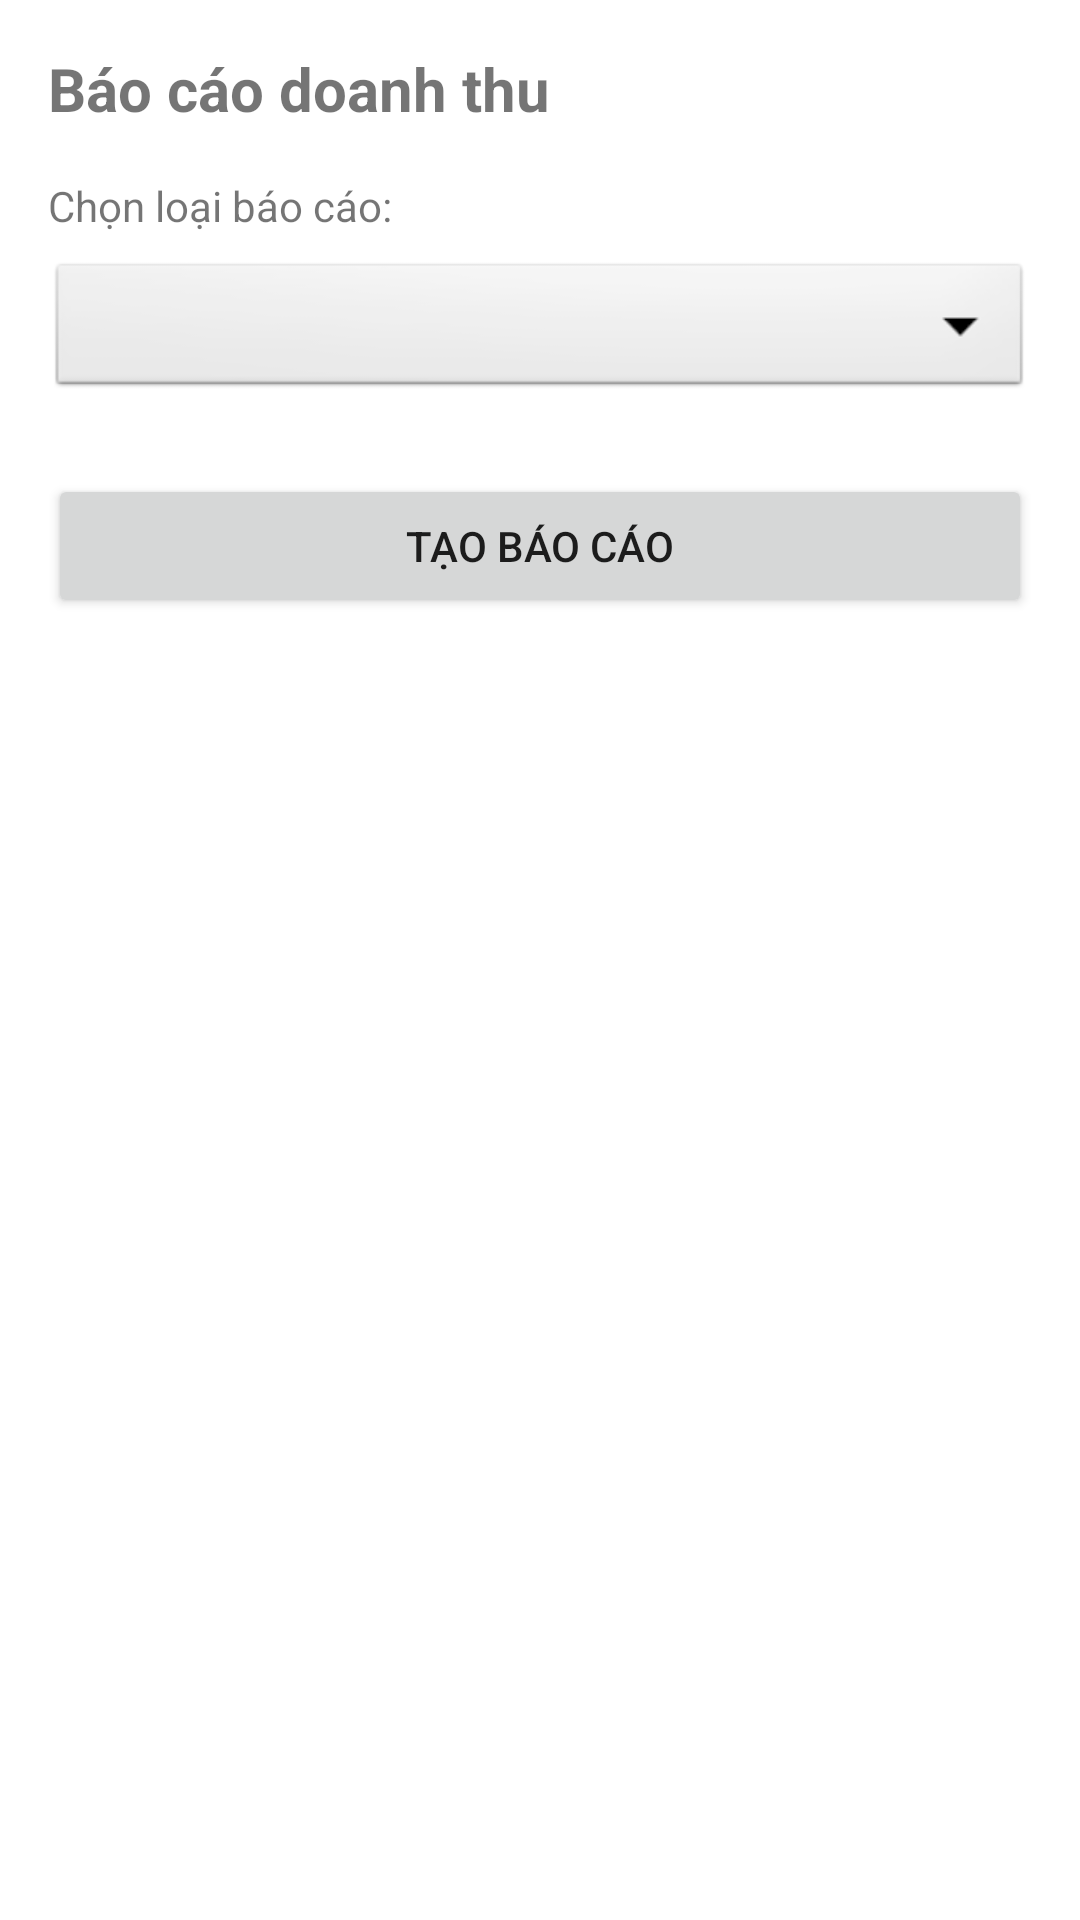

Android layout source for this screen:
<!-- AndroidManifest.xml: application theme Theme.TTTN_RESTAURANT -->
<!-- res/layout/fragment_revenue.xml -->
<?xml version="1.0" encoding="utf-8"?>
<ScrollView xmlns:android="http://schemas.android.com/apk/res/android"
    xmlns:app="http://schemas.android.com/apk/res-auto"
    android:layout_width="match_parent"
    android:layout_height="match_parent">

    <LinearLayout
        android:layout_width="match_parent"
        android:layout_height="wrap_content"
        android:padding="16dp"
        android:orientation="vertical">

        <TextView
            android:layout_width="match_parent"
            android:layout_height="wrap_content"
            android:text="Báo cáo doanh thu"
            android:textSize="20sp"
            android:textStyle="bold"
            android:layout_marginBottom="16dp"/>

        <TextView
            android:layout_width="wrap_content"
            android:layout_height="wrap_content"
            android:text="Chọn loại báo cáo:"
            android:layout_marginBottom="8dp"/>

        <Spinner
            android:id="@+id/spinner_report_type"
            android:layout_width="match_parent"
            android:layout_height="48dp"
            android:background="@android:drawable/btn_dropdown"
            android:layout_marginBottom="16dp"/>

        <LinearLayout
            android:id="@+id/layout_date_range1"
            android:layout_width="match_parent"
            android:layout_height="wrap_content"
            android:orientation="vertical"
            android:visibility="gone"
            >

            <TextView
                android:id="@+id/edit_date"
                android:layout_width="wrap_content"
                android:layout_height="wrap_content"
                android:text="Ngày bắt đầu:"
                android:layout_marginBottom="8dp"/>

            <EditText
                android:id="@+id/edit_start_date"
                android:layout_width="match_parent"
                android:layout_height="wrap_content"
                android:focusable="false"
                android:clickable="true"
                android:layout_marginBottom="16dp"/>

        </LinearLayout>
        <LinearLayout
            android:id="@+id/layout_date_range2"
            android:layout_width="match_parent"
            android:layout_height="wrap_content"
            android:orientation="vertical"
            android:visibility="gone"
            >

            <TextView
                android:layout_width="wrap_content"
                android:layout_height="wrap_content"
                android:text="Ngày kết thúc:"
                android:layout_marginBottom="8dp"/>

            <EditText
                android:id="@+id/edit_end_date"
                android:layout_width="match_parent"
                android:layout_height="wrap_content"
                android:focusable="false"
                android:clickable="true"
                android:layout_marginBottom="16dp"/>
        </LinearLayout>

        <Button
            android:id="@+id/btn_generate_report"
            android:layout_width="match_parent"
            android:layout_height="wrap_content"
            android:text="Tạo báo cáo"
            android:layout_marginTop="8dp"
            android:layout_marginBottom="24dp"/>

        <androidx.cardview.widget.CardView
            android:id="@+id/card_report_result"
            android:layout_width="match_parent"
            android:layout_height="wrap_content"
            android:visibility="gone"
            app:cardCornerRadius="8dp"
            app:cardElevation="4dp"
            android:layout_marginBottom="16dp">

            <LinearLayout
                android:layout_width="match_parent"
                android:layout_height="wrap_content"
                android:padding="16dp"
                android:orientation="vertical">

                <TextView
                    android:layout_width="match_parent"
                    android:layout_height="wrap_content"
                    android:text="Kết quả báo cáo"
                    android:textStyle="bold"
                    android:textSize="18sp"
                    android:layout_marginBottom="16dp"/>

                <LinearLayout
                    android:layout_width="match_parent"
                    android:layout_height="wrap_content"
                    android:orientation="horizontal"
                    android:layout_marginBottom="8dp">

                    <TextView
                        android:layout_width="0dp"
                        android:layout_height="wrap_content"
                        android:layout_weight="1"
                        android:text="Thời gian:" />

                    <TextView
                        android:id="@+id/tv_date_range"
                        android:layout_width="0dp"
                        android:layout_height="wrap_content"
                        android:layout_weight="2"
                        android:textStyle="bold" />
                </LinearLayout>

                <LinearLayout
                    android:layout_width="match_parent"
                    android:layout_height="wrap_content"
                    android:orientation="horizontal"
                    android:layout_marginBottom="8dp">

                    <TextView
                        android:layout_width="0dp"
                        android:layout_height="wrap_content"
                        android:layout_weight="1"
                        android:text="Tổng doanh thu:" />

                    <TextView
                        android:id="@+id/tv_total_revenue"
                        android:layout_width="0dp"
                        android:layout_height="wrap_content"
                        android:layout_weight="2"
                        android:textStyle="bold" />
                </LinearLayout>

                <LinearLayout
                    android:layout_width="match_parent"
                    android:layout_height="wrap_content"
                    android:orientation="horizontal"
                    android:layout_marginBottom="8dp">

                    <TextView
                        android:layout_width="0dp"
                        android:layout_height="wrap_content"
                        android:layout_weight="1"
                        android:text="Tổng giảm giá:" />

                    <TextView
                        android:id="@+id/tv_total_discounts"
                        android:layout_width="0dp"
                        android:layout_height="wrap_content"
                        android:layout_weight="2"
                        android:textStyle="bold" />
                </LinearLayout>

                <LinearLayout
                    android:layout_width="match_parent"
                    android:layout_height="wrap_content"
                    android:orientation="horizontal"
                    android:layout_marginBottom="8dp">

                    <TextView
                        android:layout_width="0dp"
                        android:layout_height="wrap_content"
                        android:layout_weight="1"
                        android:text="Doanh thu thực:" />

                    <TextView
                        android:id="@+id/tv_net_revenue"
                        android:layout_width="0dp"
                        android:layout_height="wrap_content"
                        android:layout_weight="2"
                        android:textStyle="bold" />
                </LinearLayout>

                <LinearLayout
                    android:layout_width="match_parent"
                    android:layout_height="wrap_content"
                    android:orientation="horizontal"
                    android:layout_marginBottom="8dp">

                    <TextView
                        android:layout_width="0dp"
                        android:layout_height="wrap_content"
                        android:layout_weight="1"
                        android:text="Tổng đơn hàng:" />

                    <TextView
                        android:id="@+id/tv_total_orders"
                        android:layout_width="0dp"
                        android:layout_height="wrap_content"
                        android:layout_weight="2"
                        android:textStyle="bold" />
                </LinearLayout>

                <LinearLayout
                    android:layout_width="match_parent"
                    android:layout_height="wrap_content"
                    android:orientation="horizontal"
                    android:layout_marginBottom="8dp">

                    <TextView
                        android:layout_width="0dp"
                        android:layout_height="wrap_content"
                        android:layout_weight="1"
                        android:text="Giá trị trung bình:" />

                    <TextView
                        android:id="@+id/tv_average_order_value"
                        android:layout_width="0dp"
                        android:layout_height="wrap_content"
                        android:layout_weight="2"
                        android:textStyle="bold" />
                </LinearLayout>
            </LinearLayout>
        </androidx.cardview.widget.CardView>
    </LinearLayout>
</ScrollView>
<!-- resources referenced by this layout -->
<resources>
  <style name="Theme.TTTN_RESTAURANT" parent="Theme.MaterialComponents.Light" />
</resources>
